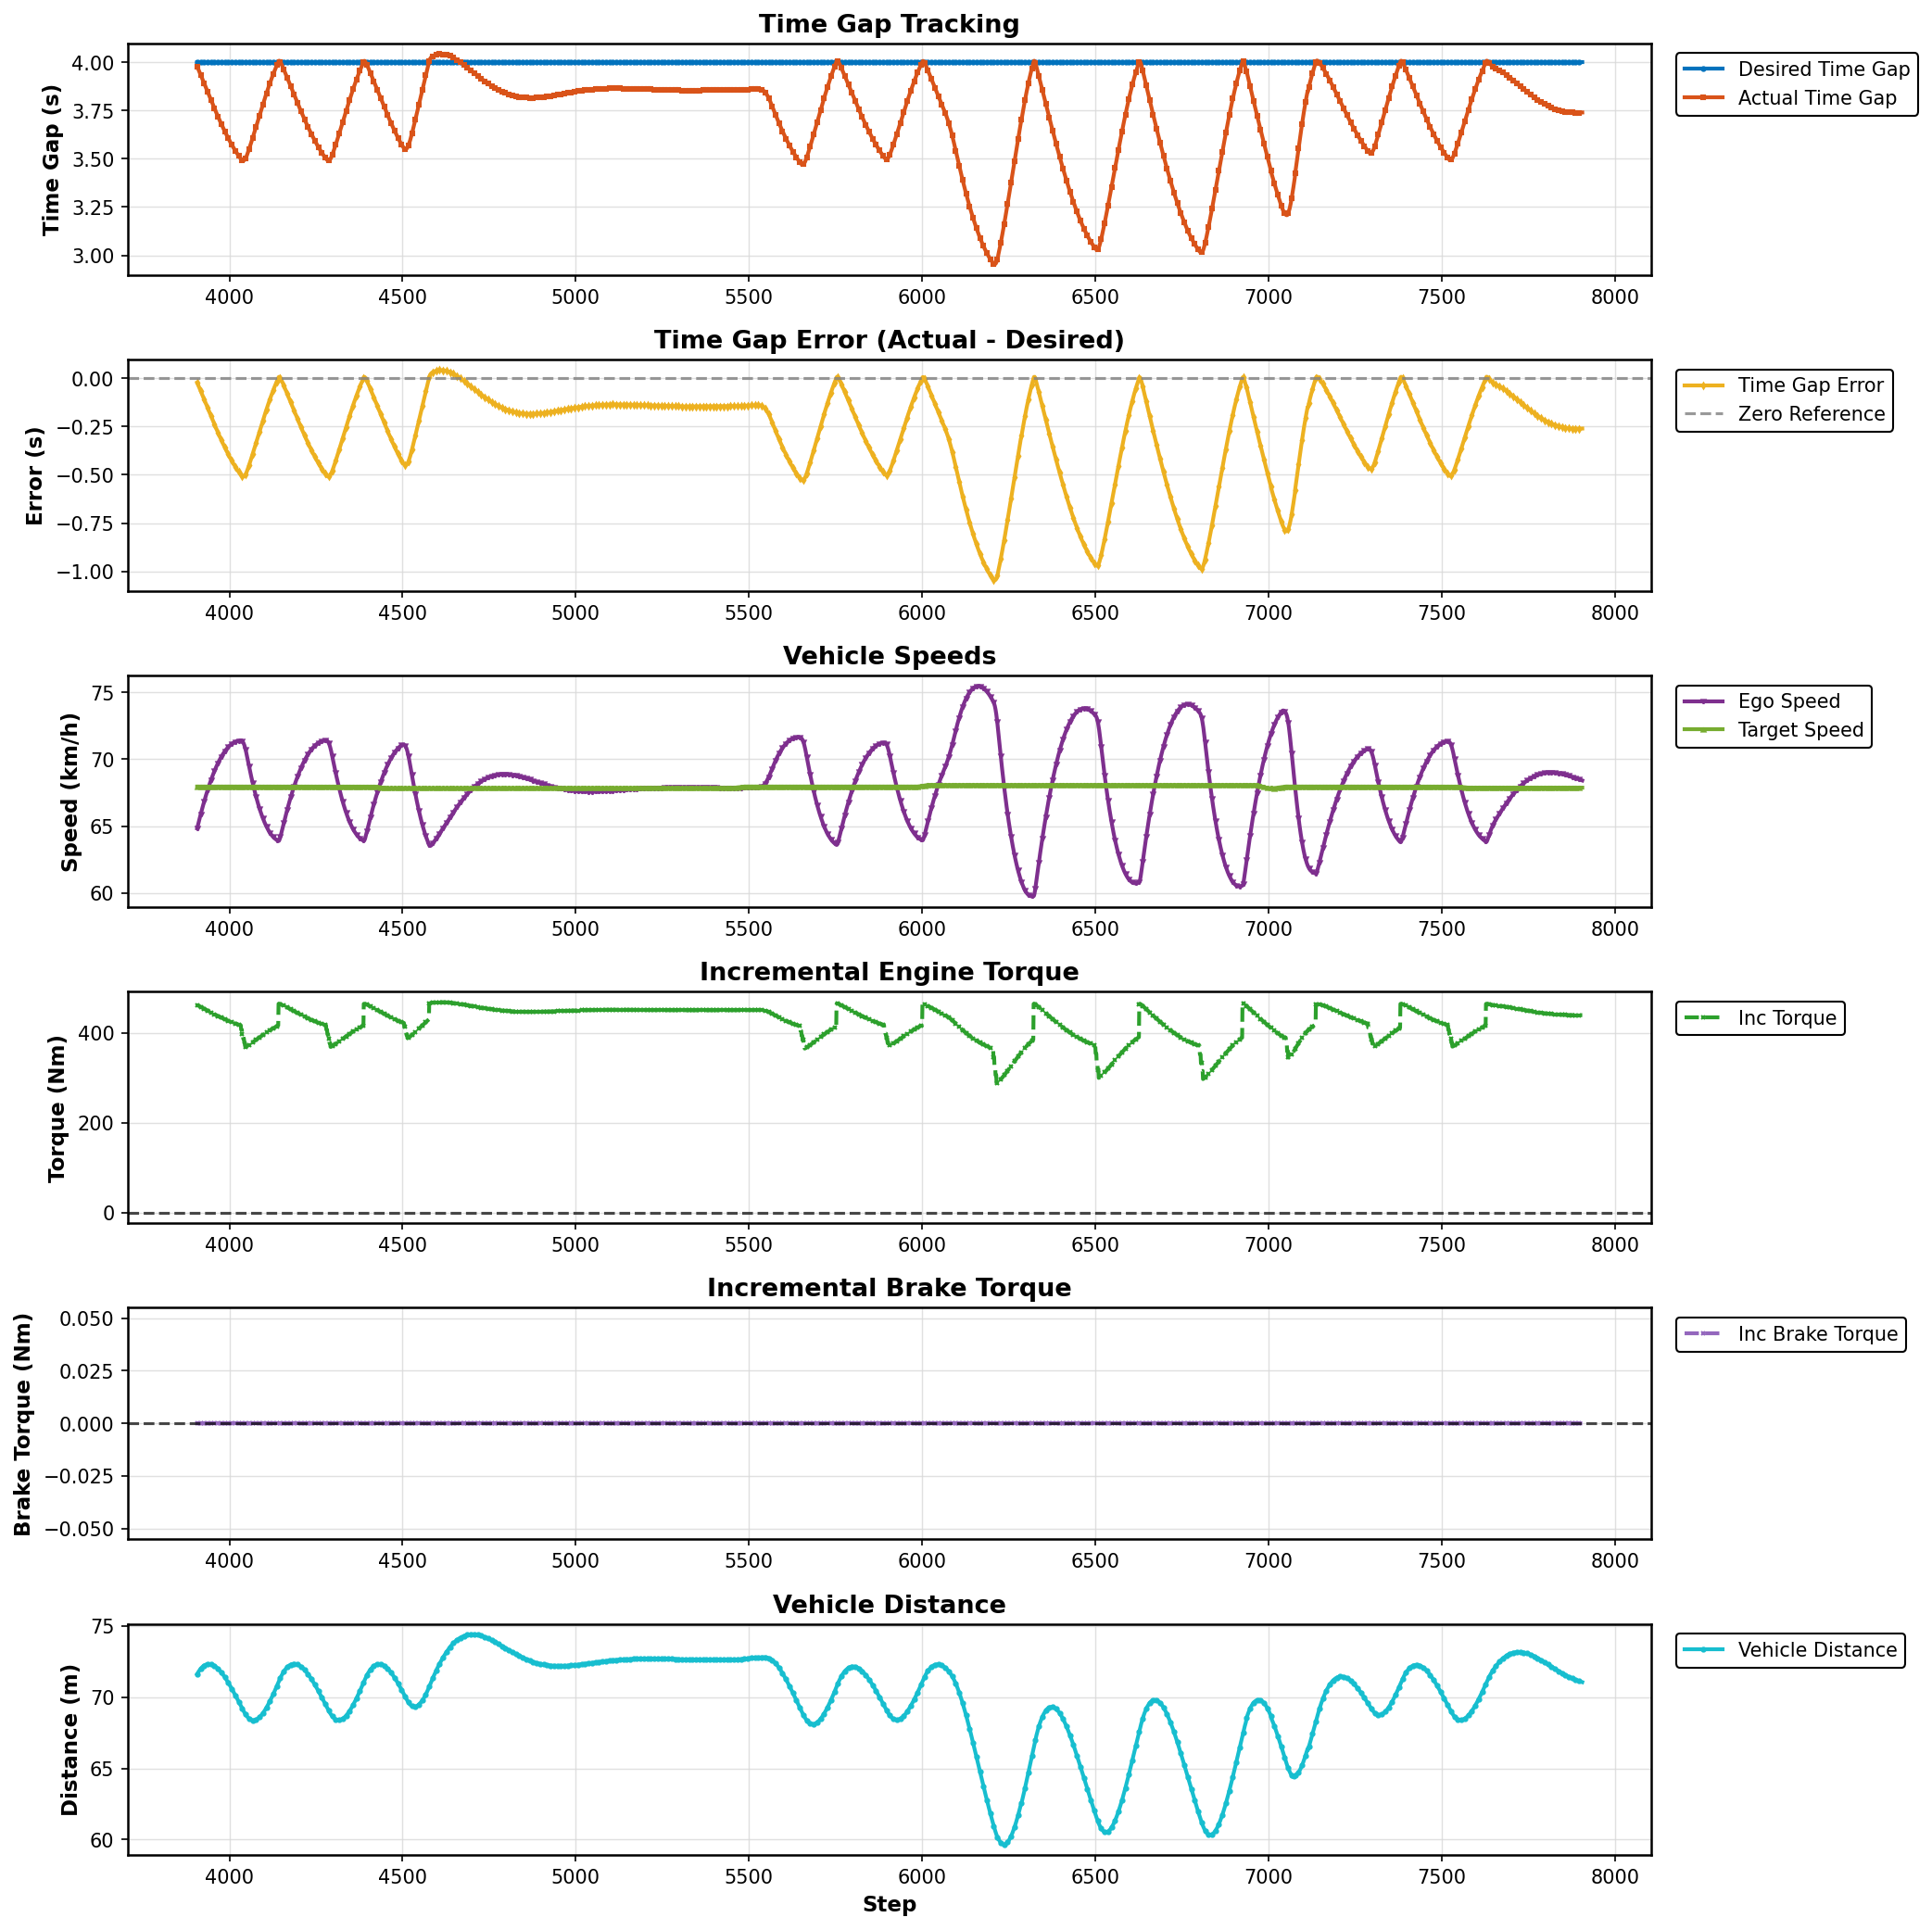

The file beside this chart, header and first rows:
Step, Desired Gap (s), Actual Gap (s), Error (s), Ego Speed (km/h), Target Speed (km/h), Incremental Torque (Nm), Incremental Brake Torque (Nm), Vehicle Distance (m)
3907, 4.0, 3.977, -0.02304, 64.84, 67.96, 462.2, 0.0, 71.63
3908, 4.0, 3.973, -0.02719, 64.94, 67.96, 461.8, 0.0, 71.67
3909, 4.0, 3.969, -0.03136, 65.05, 67.96, 461.4, 0.0, 71.71
3910, 4.0, 3.964, -0.03554, 65.16, 67.96, 461, 0.0, 71.75
3911, 4.0, 3.96, -0.03978, 65.26, 67.96, 460.6, 0.0, 71.79
3912, 4.0, 3.956, -0.04403, 65.37, 67.96, 460.2, 0.0, 71.83
3913, 4.0, 3.952, -0.04834, 65.47, 67.96, 459.8, 0.0, 71.86
3914, 4.0, 3.947, -0.0526, 65.57, 67.96, 459.4, 0.0, 71.9
3915, 4.0, 3.943, -0.05689, 65.67, 67.96, 459, 0.0, 71.93
3916, 4.0, 3.939, -0.06124, 65.77, 67.96, 458.6, 0.0, 71.96
3917, 4.0, 3.934, -0.06556, 65.87, 67.96, 458.2, 0.0, 71.99
3918, 4.0, 3.93, -0.06991, 65.97, 67.96, 457.7, 0.0, 72.02
3919, 4.0, 3.926, -0.07428, 66.07, 67.96, 457.3, 0.0, 72.05
3920, 4.0, 3.921, -0.07861, 66.17, 67.96, 456.9, 0.0, 72.08
3921, 4.0, 3.917, -0.08298, 66.27, 67.96, 456.5, 0.0, 72.1
3922, 4.0, 3.913, -0.08735, 66.36, 67.96, 456.1, 0.0, 72.12
3923, 4.0, 3.908, -0.09172, 66.46, 67.96, 455.7, 0.0, 72.15
3924, 4.0, 3.904, -0.09611, 66.55, 67.96, 455.2, 0.0, 72.17
3925, 4.0, 3.9, -0.1005, 66.64, 67.96, 454.8, 0.0, 72.19
3926, 4.0, 3.895, -0.1049, 66.73, 67.96, 454.4, 0.0, 72.2
3927, 4.0, 3.891, -0.1093, 66.82, 67.96, 454, 0.0, 72.22
3928, 4.0, 3.886, -0.1137, 66.91, 67.96, 453.6, 0.0, 72.24
3929, 4.0, 3.882, -0.1181, 67, 67.96, 453.2, 0.0, 72.25
3930, 4.0, 3.878, -0.1224, 67.09, 67.96, 452.7, 0.0, 72.27
3931, 4.0, 3.873, -0.1269, 67.18, 67.96, 452.3, 0.0, 72.28
3932, 4.0, 3.869, -0.1313, 67.27, 67.96, 451.9, 0.0, 72.29
3933, 4.0, 3.864, -0.1357, 67.35, 67.96, 451.5, 0.0, 72.3
3934, 4.0, 3.86, -0.1401, 67.44, 67.96, 451.1, 0.0, 72.3
3935, 4.0, 3.856, -0.1445, 67.52, 67.96, 450.7, 0.0, 72.31
3936, 4.0, 3.851, -0.1488, 67.6, 67.96, 450.2, 0.0, 72.32
3937, 4.0, 3.847, -0.1533, 67.68, 67.96, 449.8, 0.0, 72.32
3938, 4.0, 3.842, -0.1577, 67.77, 67.96, 449.4, 0.0, 72.33
3939, 4.0, 3.838, -0.162, 67.85, 67.96, 449, 0.0, 72.33
3940, 4.0, 3.834, -0.1664, 67.92, 67.96, 448.6, 0.0, 72.33
3941, 4.0, 3.829, -0.1708, 68, 67.96, 448.2, 0.0, 72.33
3942, 4.0, 3.825, -0.1752, 68.08, 67.96, 447.7, 0.0, 72.33
3943, 4.0, 3.82, -0.1795, 68.16, 67.96, 447.3, 0.0, 72.33
3944, 4.0, 3.816, -0.1839, 68.23, 67.96, 446.9, 0.0, 72.33
3945, 4.0, 3.812, -0.1883, 68.31, 67.96, 446.5, 0.0, 72.32
3946, 4.0, 3.807, -0.1926, 68.38, 67.96, 446.1, 0.0, 72.32
3947, 4.0, 3.803, -0.197, 68.45, 67.96, 445.7, 0.0, 72.31
3948, 4.0, 3.799, -0.2013, 68.52, 67.96, 445.3, 0.0, 72.31
3949, 4.0, 3.794, -0.2056, 68.59, 67.96, 444.8, 0.0, 72.3
3950, 4.0, 3.79, -0.2099, 68.66, 67.96, 444.4, 0.0, 72.29
3951, 4.0, 3.786, -0.2142, 68.73, 67.96, 444, 0.0, 72.28
3952, 4.0, 3.781, -0.2185, 68.8, 67.96, 443.6, 0.0, 72.27
3953, 4.0, 3.777, -0.2228, 68.87, 67.96, 443.2, 0.0, 72.26
3954, 4.0, 3.773, -0.2271, 68.93, 67.96, 442.8, 0.0, 72.24
3955, 4.0, 3.769, -0.2314, 69, 67.96, 442.4, 0.0, 72.23
3956, 4.0, 3.764, -0.2356, 69.06, 67.96, 442, 0.0, 72.22
3957, 4.0, 3.76, -0.2399, 69.13, 67.96, 441.6, 0.0, 72.2
3958, 4.0, 3.756, -0.2441, 69.19, 67.96, 441.2, 0.0, 72.19
3959, 4.0, 3.752, -0.2483, 69.25, 67.96, 440.8, 0.0, 72.17
3960, 4.0, 3.748, -0.2525, 69.31, 67.96, 440.4, 0.0, 72.15
3961, 4.0, 3.743, -0.2567, 69.37, 67.96, 440, 0.0, 72.13
3962, 4.0, 3.739, -0.2609, 69.43, 67.96, 439.6, 0.0, 72.11
3963, 4.0, 3.735, -0.265, 69.49, 67.96, 439.2, 0.0, 72.09
3964, 4.0, 3.731, -0.2692, 69.54, 67.96, 438.8, 0.0, 72.07
3965, 4.0, 3.727, -0.2733, 69.6, 67.96, 438.4, 0.0, 72.05
3966, 4.0, 3.723, -0.2774, 69.65, 67.96, 438, 0.0, 72.03
... 3,940 more rows
